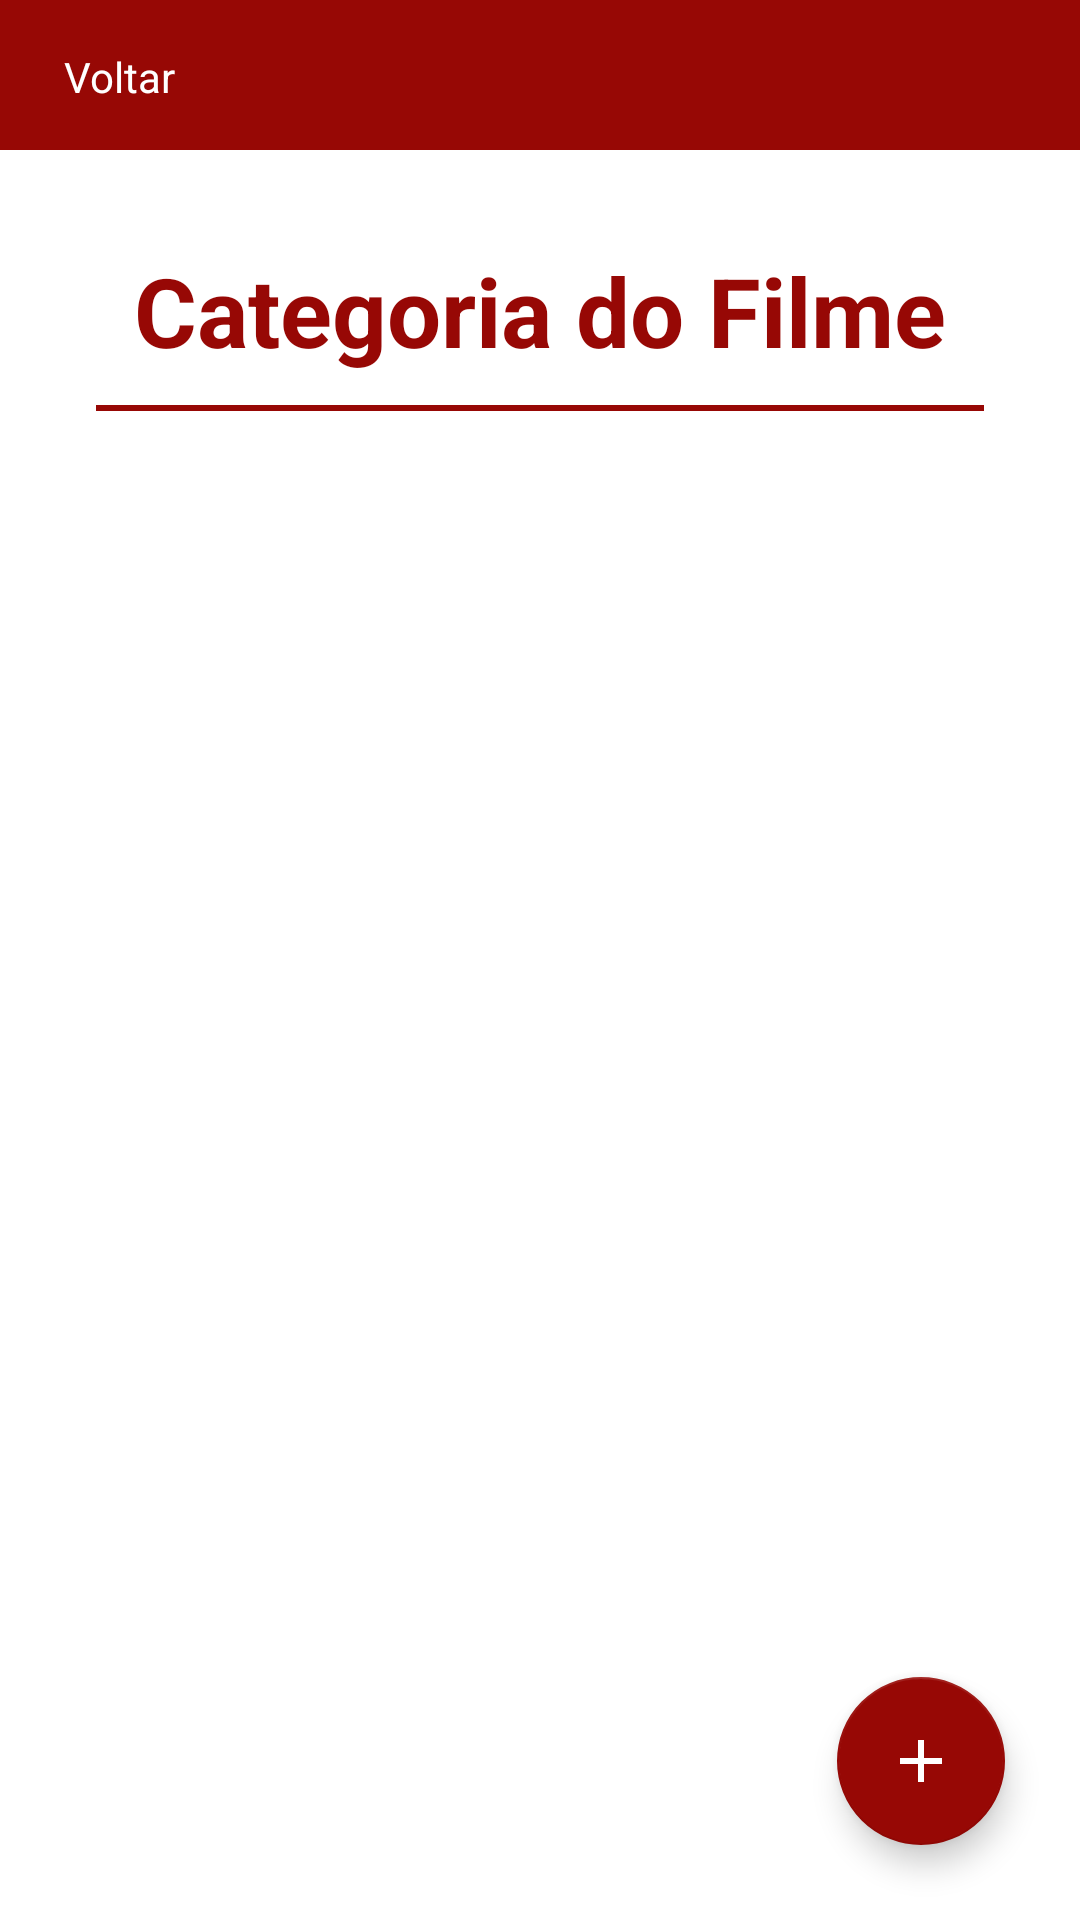

Write the Android layout XML for this screen, with the resource values it uses.
<!-- AndroidManifest.xml: application theme Theme.FavoriteMoviesKotlin -->
<!-- res/layout/activity_movie_list.xml -->
<?xml version="1.0" encoding="utf-8"?>
<androidx.coordinatorlayout.widget.CoordinatorLayout
    xmlns:android="http://schemas.android.com/apk/res/android"
    xmlns:tools="http://schemas.android.com/tools"
    android:id="@+id/layout"
    android:layout_width="match_parent"
    android:layout_height="match_parent"
    android:orientation="vertical"
    tools:context=".controller.MovieCategoryActivity">

    <LinearLayout
        android:layout_width="match_parent"
        android:layout_height="match_parent"
        android:orientation="vertical"
        android:scaleType="centerCrop">

        <LinearLayout
            android:layout_width="match_parent"
            android:layout_height="50dp"
            android:background="@color/red_700">

            <LinearLayout
                android:id="@+id/btnListMovieBack"
                android:layout_width="wrap_content"
                android:layout_height="50dp"
                android:background="@android:drawable/btn_default"
                android:clickable="true"
                android:padding="16dp"
                android:orientation="horizontal"
                android:backgroundTint="@color/red_700">

                <ImageView
                    android:layout_width="wrap_content"
                    android:layout_height="wrap_content"
                    android:layout_gravity="center_vertical"
                    android:layout_marginLeft="5dp"
                    android:adjustViewBounds="true"
                    android:maxHeight="30dp"
                    android:maxWidth="30dp"
                    android:scaleType="fitCenter"
                    android:src="@drawable/arrow_back" />

                <TextView
                    android:layout_width="fill_parent"
                    android:layout_height="wrap_content"
                    android:layout_gravity="center_vertical"
                    android:gravity="center"
                    android:text="Voltar"
                    android:textColor="@color/white"/>
            </LinearLayout>

        </LinearLayout>


        <LinearLayout
            android:layout_width="match_parent"
            android:layout_height="wrap_content"
            android:orientation="vertical"
            android:layout_margin="32dp">

            <TextView
                android:id="@+id/movieCategory"
                android:layout_width="wrap_content"
                android:layout_height="wrap_content"
                android:text="Categoria do Filme"
                android:textColor="@color/red_700"
                android:textStyle="bold"
                android:layout_gravity="center_horizontal"
                android:textSize="32dp" />

            <View
                android:layout_width="match_parent"
                android:layout_height="2dp"
                android:background="@color/red_700"
                android:layout_marginTop="10dp"/>

        </LinearLayout>

        <androidx.recyclerview.widget.RecyclerView
            android:id="@+id/rcvMovies"
            android:layout_width="match_parent"
            android:layout_height="wrap_content" />

    </LinearLayout>

    <com.google.android.material.floatingactionbutton.FloatingActionButton
        android:id="@+id/addMovie"
        android:layout_width="wrap_content"
        android:layout_height="wrap_content"
        android:layout_gravity="bottom|right"
        android:layout_margin="25dp"
        android:src="@drawable/add_button"
        android:backgroundTint="@color/red_700" />

</androidx.coordinatorlayout.widget.CoordinatorLayout>
<!-- resources referenced by this layout -->
<resources>
  <color name="red_700">#970805</color>
  <color name="white">#FFFFFFFF</color>
  <!-- drawable add_button (drawable) -->
  <vector xmlns:android="http://schemas.android.com/apk/res/android" android:height="32dp" android:tint="#FFFFFF" android:viewportHeight="24" android:viewportWidth="24" android:width="32dp">
  
      <path android:fillColor="@android:color/white" android:pathData="M19,13h-6v6h-2v-6H5v-2h6V5h2v6h6v2z"/>
  
  </vector>
  <style name="Theme.FavoriteMoviesKotlin" parent="Theme.MaterialComponents.DayNight.NoActionBar">
          
          <item name="colorPrimary">@color/red_700</item>
          <item name="colorPrimaryVariant">@color/red_700</item>
          <item name="colorOnPrimary">@color/white</item>
          
          <item name="colorSecondary">@color/red_700</item>
          <item name="colorSecondaryVariant">@color/red_700</item>
          <item name="colorOnSecondary">@color/white</item>
          
          <item name="android:statusBarColor">?attr/colorPrimaryVariant</item>
          
      </style>
</resources>
